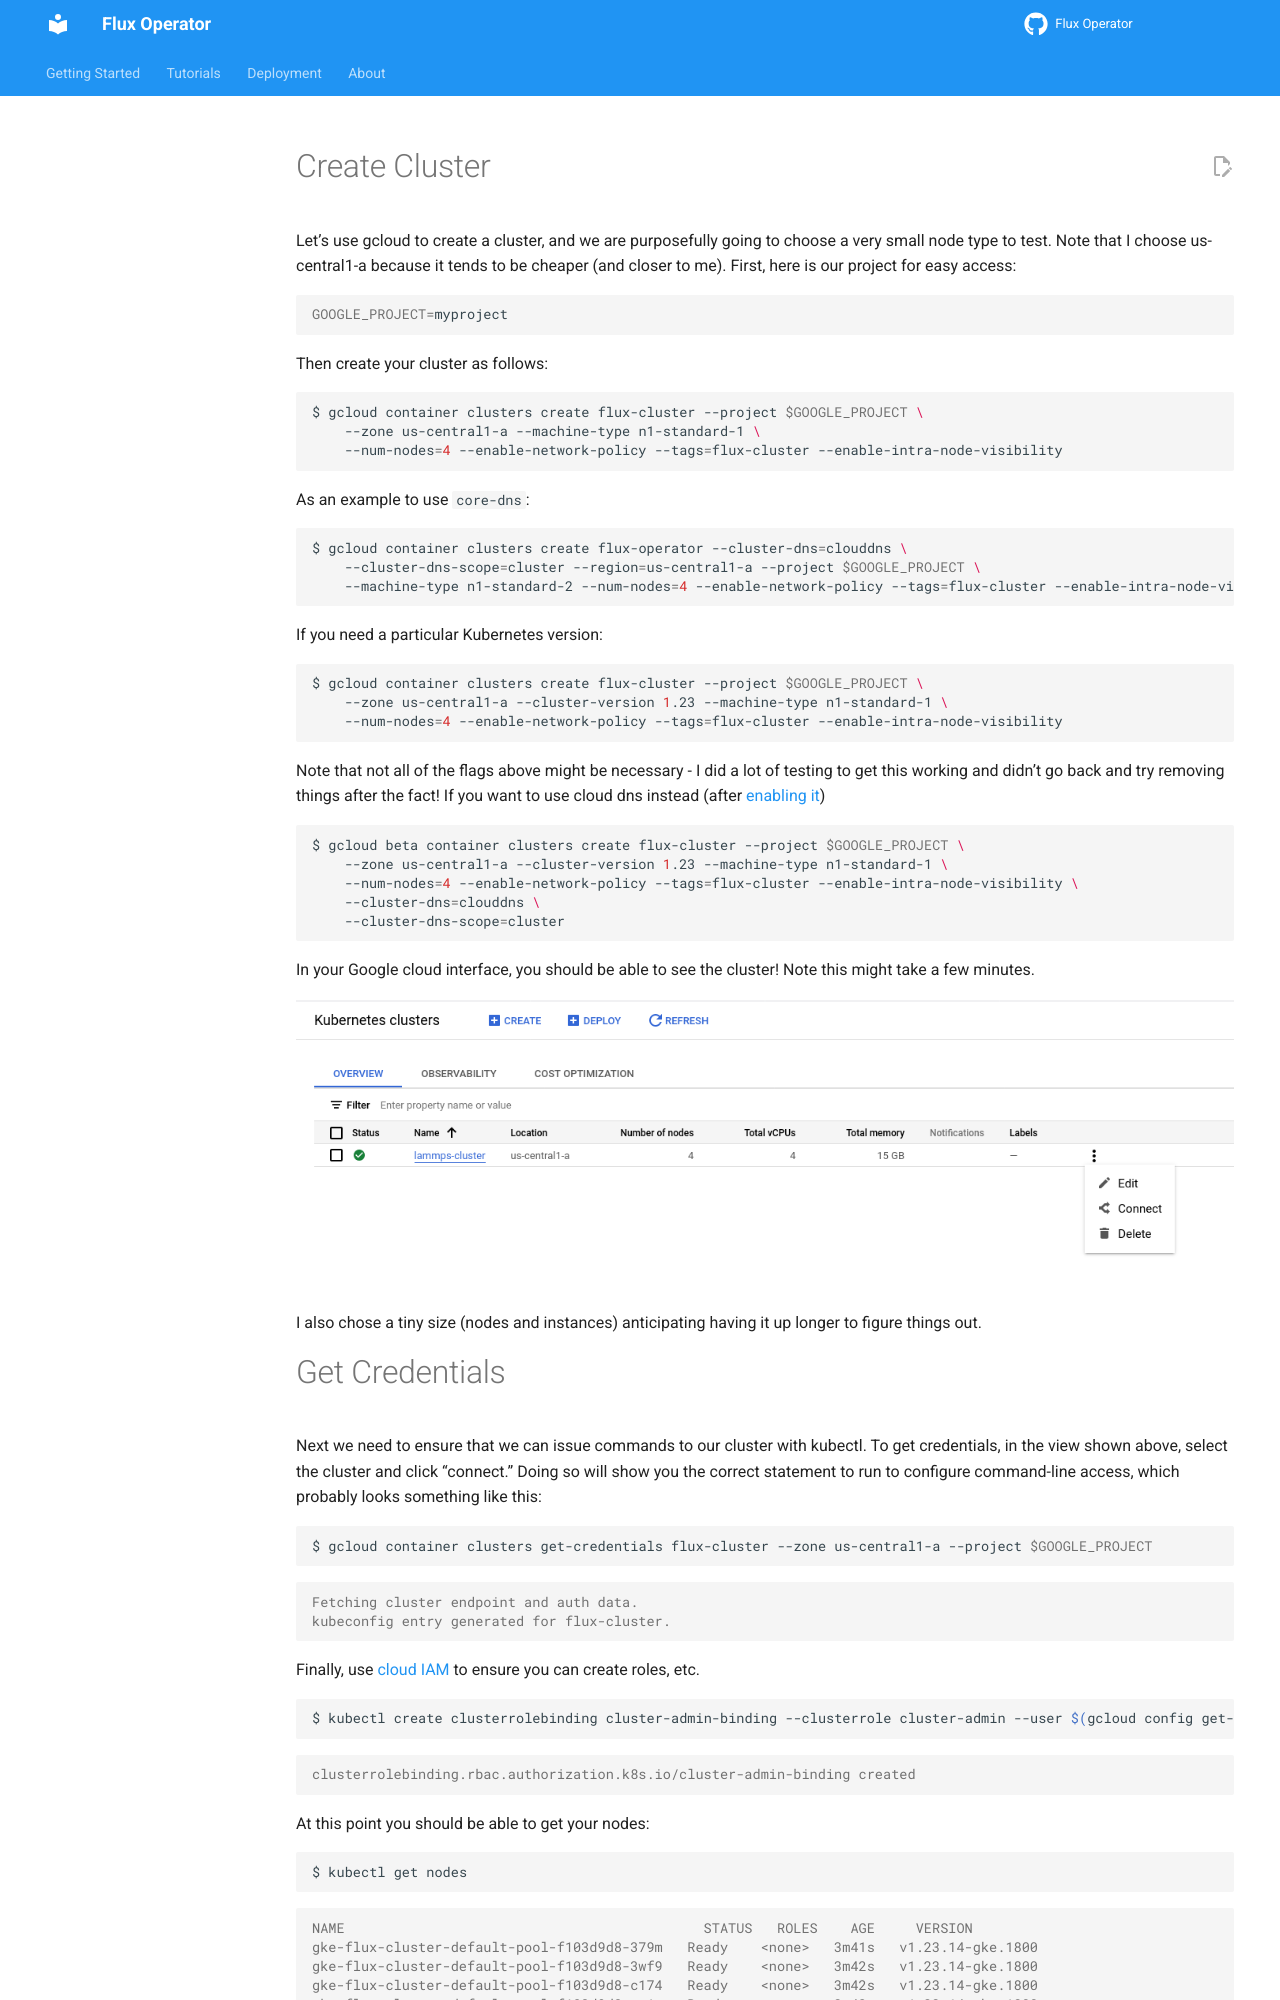

repository: flux-framework/flux-operator · page: deployment/google/includes/basic-setup.html · generator: sphinx

## Create Cluster

Let's use gcloud to create a cluster, and we are purposefully going to choose
a very small node type to test. Note that I choose us-central1-a because it tends
to be cheaper (and closer to me). First, here is our project for easy access:

```bash
GOOGLE_PROJECT=myproject
```

Then create your cluster as follows:

```bash
$ gcloud container clusters create flux-cluster --project $GOOGLE_PROJECT \
    --zone us-central1-a --machine-type n1-standard-1 \
    --num-nodes=4 --enable-network-policy --tags=flux-cluster --enable-intra-node-visibility
```

As an example to use `core-dns`:

```bash
$ gcloud container clusters create flux-operator --cluster-dns=clouddns \
    --cluster-dns-scope=cluster --region=us-central1-a --project $GOOGLE_PROJECT \
    --machine-type n1-standard-2 --num-nodes=4 --enable-network-policy --tags=flux-cluster --enable-intra-node-visibility
```

If you need a particular Kubernetes version:

```bash
$ gcloud container clusters create flux-cluster --project $GOOGLE_PROJECT \
    --zone us-central1-a --cluster-version 1.23 --machine-type n1-standard-1 \
    --num-nodes=4 --enable-network-policy --tags=flux-cluster --enable-intra-node-visibility
```

Note that not all of the flags above might be necessary - I did a lot of testing to get
this working and didn't go back and try removing things after the fact!
If you want to use cloud dns instead (after [enabling it](https://console.cloud.google.com/apis/library/dns.googleapis.com))

```bash
$ gcloud beta container clusters create flux-cluster --project $GOOGLE_PROJECT \
    --zone us-central1-a --cluster-version 1.23 --machine-type n1-standard-1 \
    --num-nodes=4 --enable-network-policy --tags=flux-cluster --enable-intra-node-visibility \
    --cluster-dns=clouddns \
    --cluster-dns-scope=cluster
```

In your Google cloud interface, you should be able to see the cluster! Note
this might take a few minutes.

![img/cluster.png](../img/cluster.png)

I also chose a tiny size (nodes and instances) anticipating having it up longer to figure things out.
